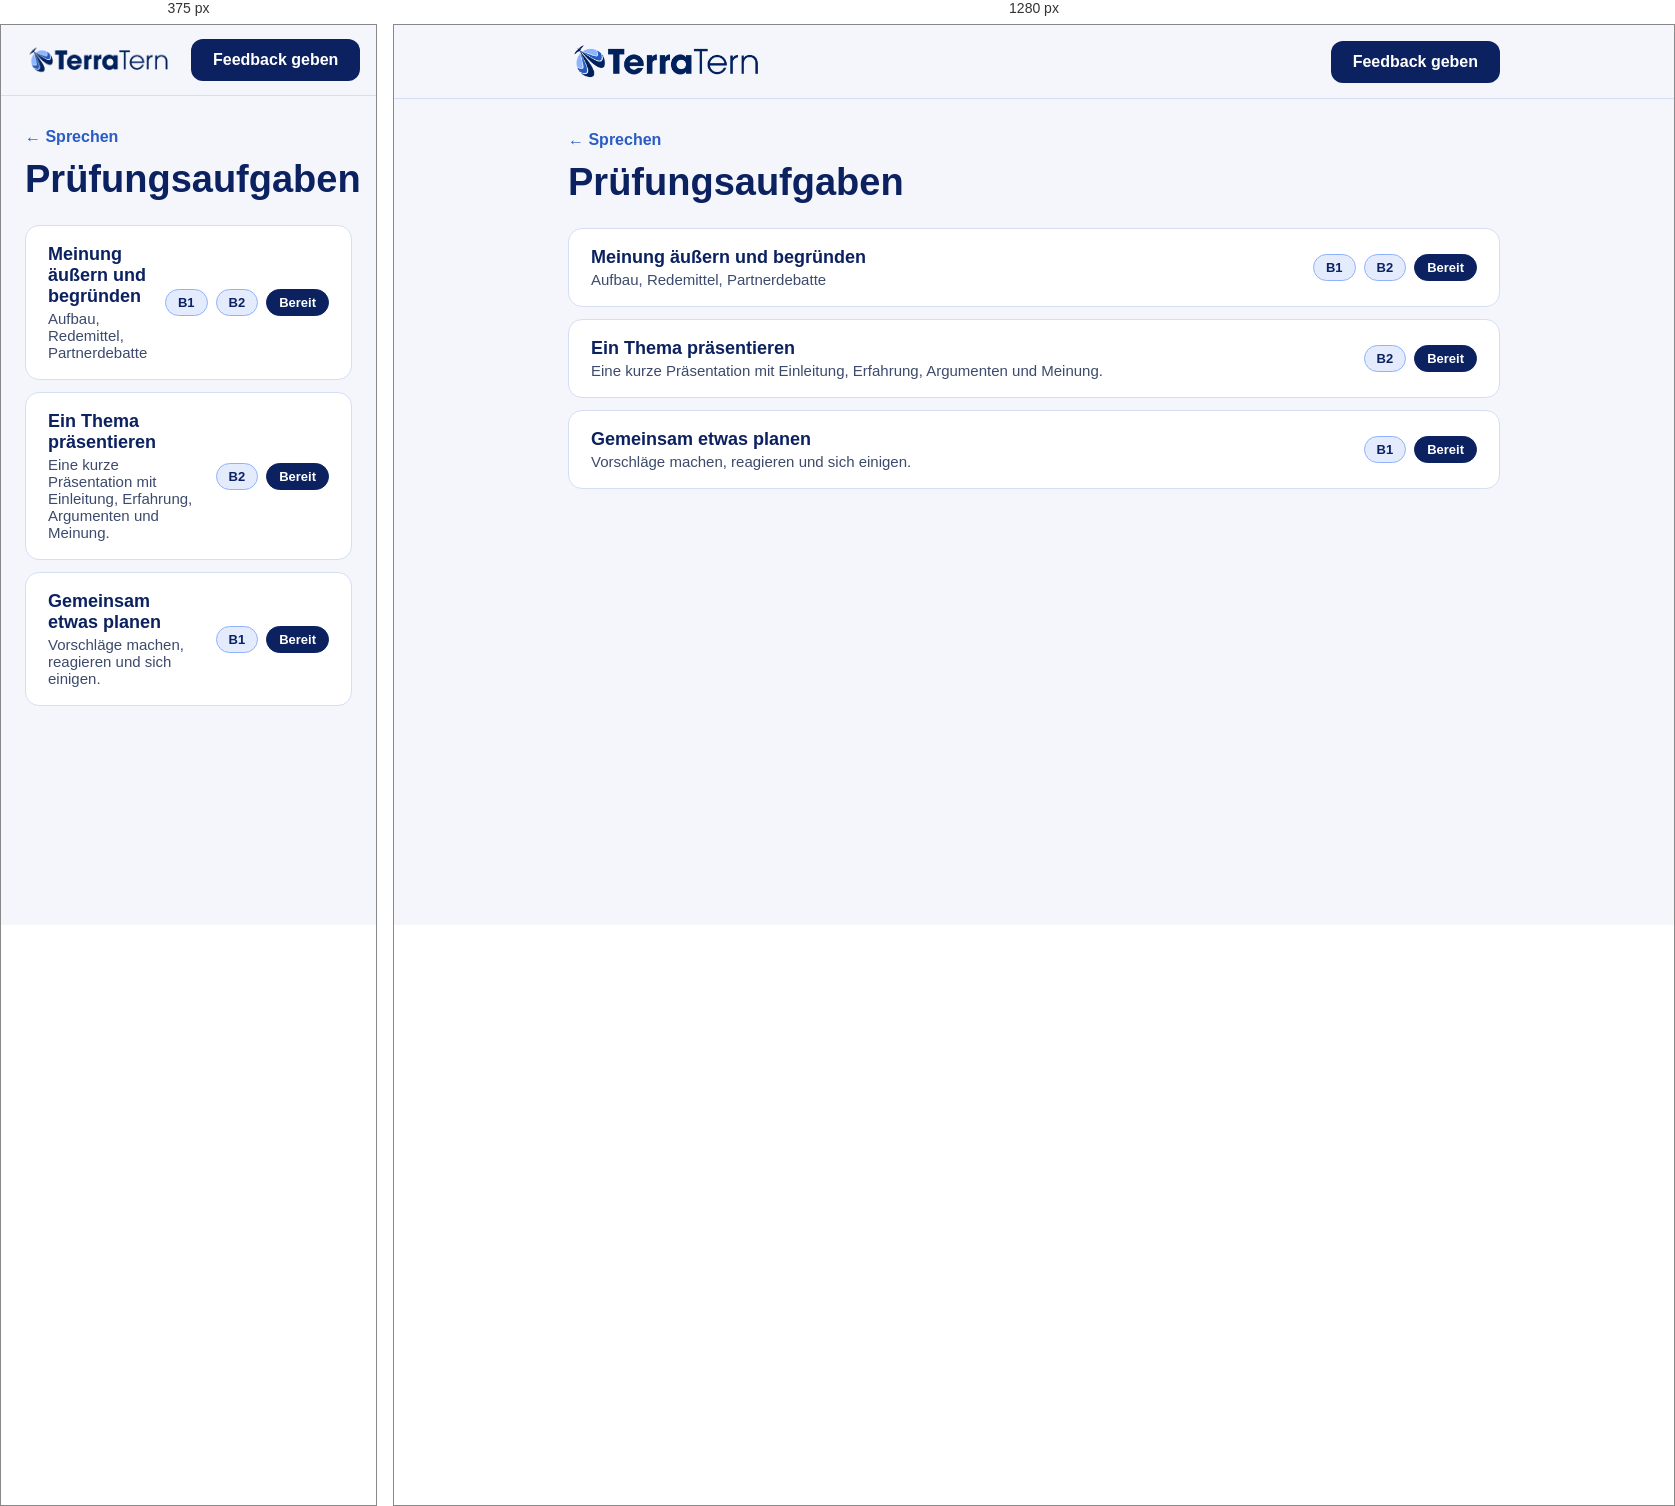
Rendered at 375 px and 1280 px, left to right.

<!-- file: index.html -->
<!doctype html>
<html lang="en" translate="no"><meta name="google" content="notranslate">
<head>
<meta charset="utf-8">
<meta name="viewport" content="width=device-width, initial-scale=1">
<title>Prüfungsaufgaben · Deutsch Prüfungsvorbereitung</title>
<link rel="stylesheet" href="https://fonts.googleapis.com/css2?family=Rubik:wght@400;600;700&family=Nunito+Sans:wght@400;600;700&display=swap">
<link rel="stylesheet" href="../../assets/site.css">
</head>
<body>
<header>
  <div class="bar">
    <img src="../../assets/logo.png" alt="TerraTern logo">
    <a class="fb" href="https://forms.gle/6yevrrxioBdFAuEVA" target="_blank" rel="noopener">Feedback geben</a>
  </div>
</header>
<main>
  <a class="crumb" href="../">← Sprechen</a>
  <h1>Prüfungsaufgaben</h1>
  <div class="topics"><a class="topic" href="meinung/"><span class="t">Meinung äußern und begründen<span class="s">Aufbau, Redemittel, Partnerdebatte</span></span><span class="chips"><span class="chip">B1</span><span class="chip">B2</span><span class="chip ok">Bereit</span></span></a><a class="topic" href="praesentieren/"><span class="t">Ein Thema präsentieren<span class="s">Eine kurze Präsentation mit Einleitung, Erfahrung, Argumenten und Meinung.</span></span><span class="chips"><span class="chip">B2</span><span class="chip ok">Bereit</span></span></a><a class="topic" href="planen/"><span class="t">Gemeinsam etwas planen<span class="s">Vorschläge machen, reagieren und sich einigen.</span></span><span class="chips"><span class="chip">B1</span><span class="chip ok">Bereit</span></span></a></div>
</main>
</body>
</html>


/* @media block from site.css */
@media (max-width:640px){.grid{grid-template-columns:1fr}.bar img{width:150px}}